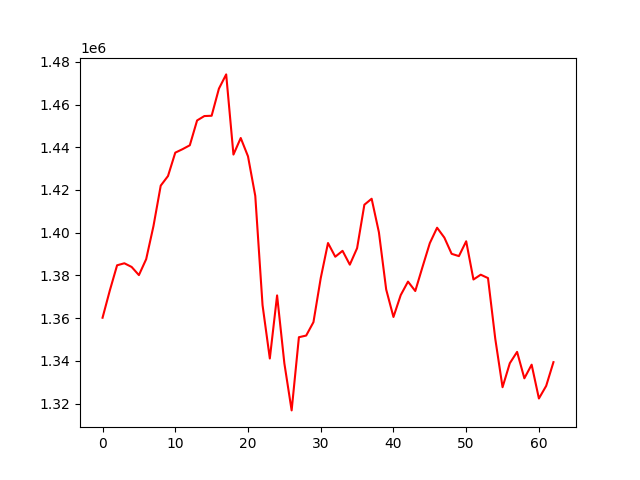

Values plotted in this chart, from the file beside it:
, 0
0, 1360191
1, 1372947
2, 1384742
3, 1385685
4, 1383965
5, 1380149
6, 1387623
7, 1403065
8, 1422034
9, 1426529
10, 1437474
11, 1439103
12, 1440928
13, 1452551
14, 1454605
15, 1454749
16, 1467430
17, 1474107
18, 1436578
19, 1444335
20, 1435746
21, 1417227
22, 1366085
23, 1341111
24, 1370647
25, 1338832
26, 1316810
27, 1351072
28, 1351847
29, 1358130
30, 1378724
31, 1395165
32, 1388748
33, 1391515
34, 1385036
35, 1392743
36, 1413089
37, 1415894
38, 1400189
39, 1373419
40, 1360548
41, 1370794
42, 1377100
43, 1372696
44, 1384022
45, 1395110
46, 1402326
47, 1397690
48, 1390113
49, 1389037
50, 1395984
51, 1378091
52, 1380338
53, 1378748
54, 1350317
55, 1327665
56, 1338901
57, 1344200
58, 1331831
59, 1338214
... 3 more rows
